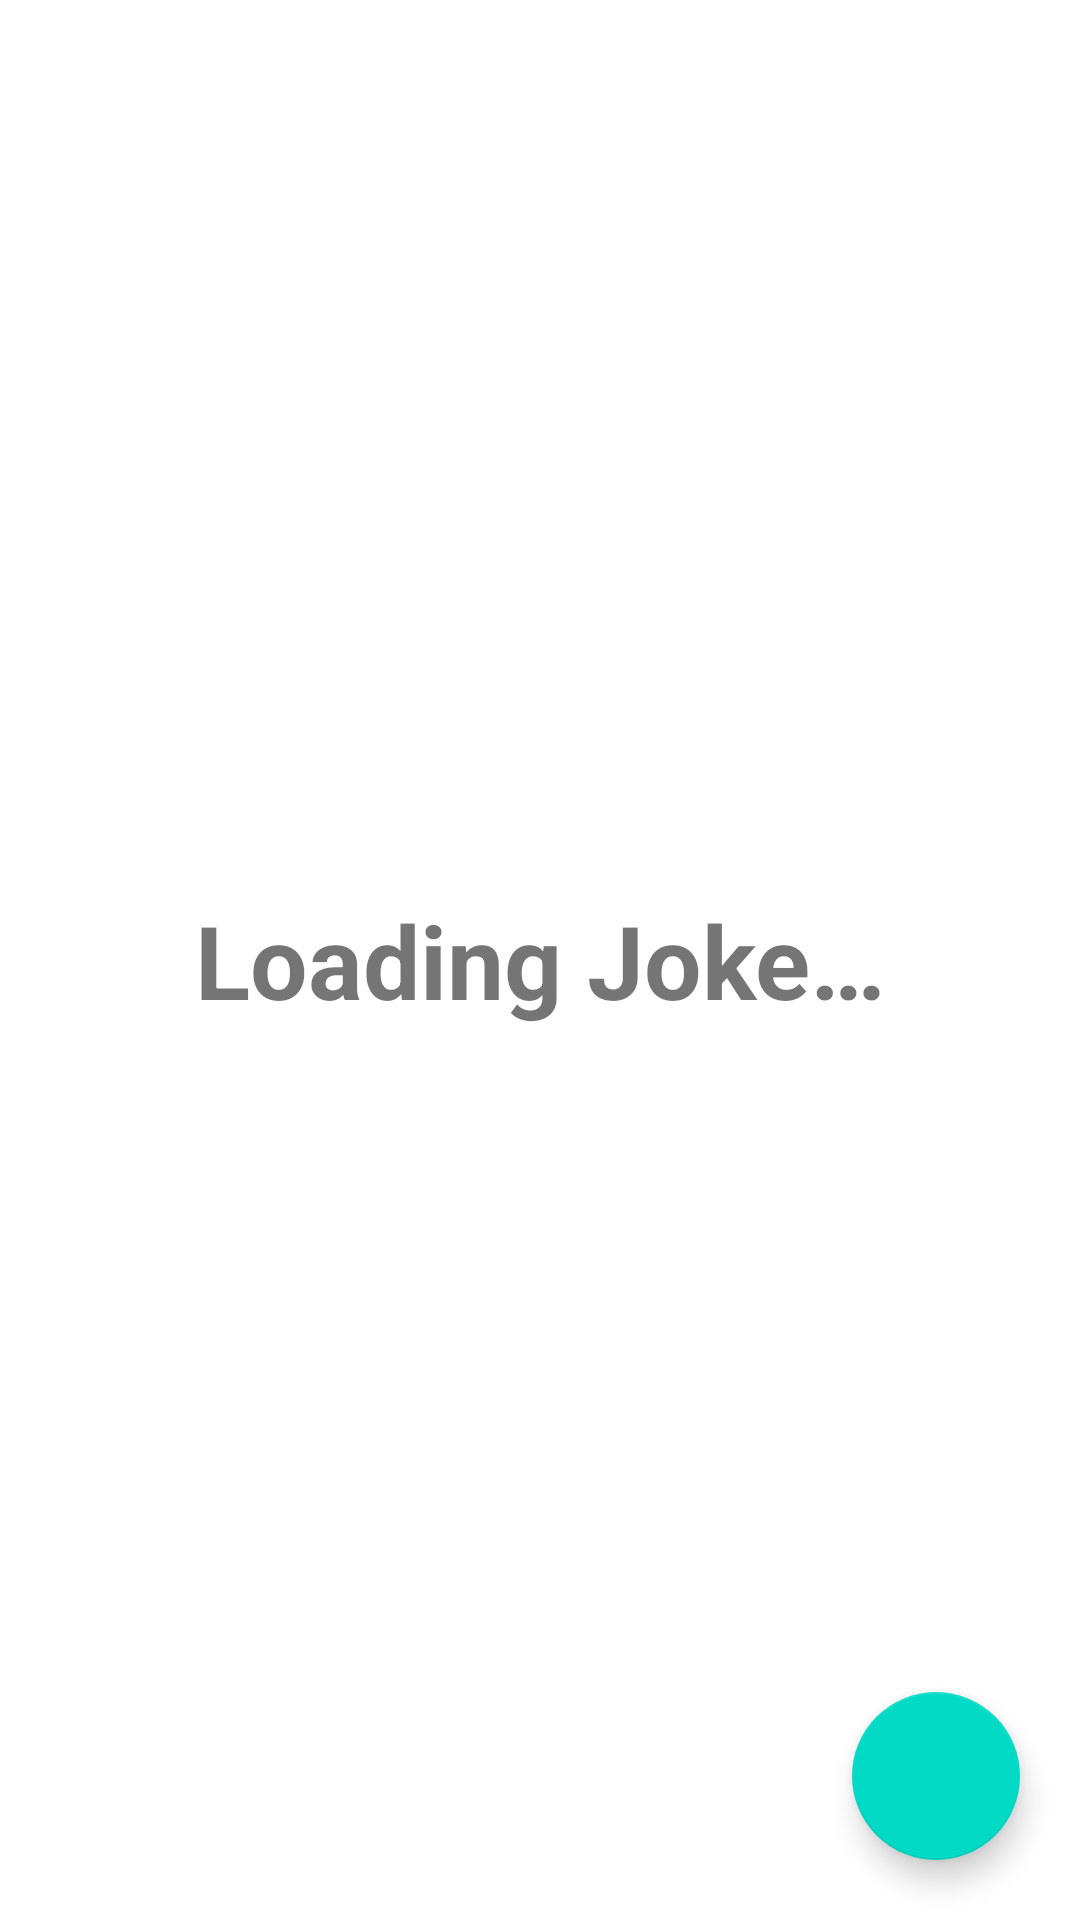

Android layout source for this screen:
<!-- AndroidManifest.xml: application theme Theme.CIrcle -->
<!-- res/layout/fragment_jokes.xml -->
<?xml version="1.0" encoding="utf-8"?>
<FrameLayout xmlns:android="http://schemas.android.com/apk/res/android"
    xmlns:tools="http://schemas.android.com/tools"
    android:layout_width="match_parent"
    android:layout_height="match_parent"
    tools:context=".Fragments.Jokes">

    
    <TextView
        android:id="@+id/jokesText"
        android:layout_width="match_parent"
        android:layout_height="match_parent"
        android:gravity="center"
        android:text="@string/hello_blank_fragment"
        android:textAlignment="center"
        android:textSize="34sp"
        android:textStyle="bold" />

    <com.google.android.material.floatingactionbutton.FloatingActionButton
        android:id="@+id/refreshButton2"
        android:layout_width="wrap_content"
        android:layout_height="wrap_content"
        android:layout_gravity="bottom|end"
        android:layout_marginEnd="20dp"
        android:layout_marginBottom="20dp"
        android:clickable="true"
        android:src="@drawable/ic_baseline_refresh_24" />

</FrameLayout>
<!-- resources referenced by this layout -->
<resources>
  <string name="hello_blank_fragment">Loading Joke…</string>
  <style name="Theme.CIrcle" parent="Theme.MaterialComponents.DayNight.DarkActionBar">
          
          <item name="colorPrimary">@color/purple_500</item>
          <item name="colorPrimaryVariant">@color/purple_700</item>
          <item name="colorOnPrimary">@color/white</item>
          
          <item name="colorSecondary">@color/teal_200</item>
          <item name="colorSecondaryVariant">@color/teal_700</item>
          <item name="colorOnSecondary">@color/black</item>
          
          <item name="android:statusBarColor" tools:targetApi="l">?attr/colorPrimaryVariant</item>
          
      </style>
  <!-- not gathered from this repository: default colours our renderer supplied (Android Studio template values) -->
  <color name="purple_500">#FF6200EE</color>
  <color name="purple_700">#FF3700B3</color>
  <color name="teal_200">#FF03DAC5</color>
  <color name="teal_700">#FF018786</color>
  <color name="black">#FF000000</color>
  <color name="white">#FFFFFFFF</color>
</resources>
